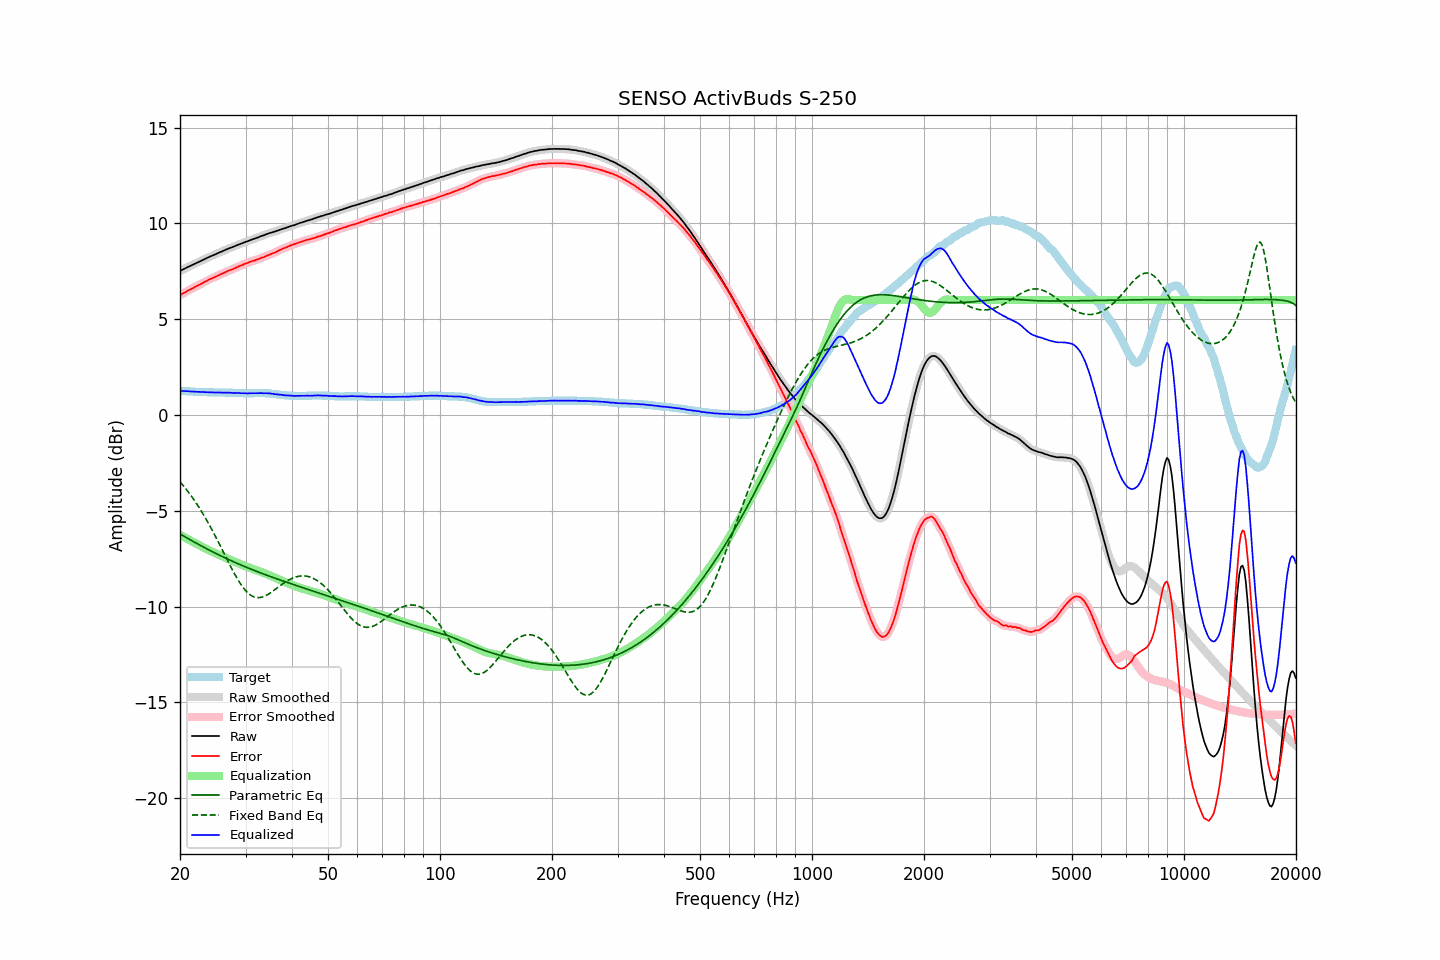

Source data for this figure (header and first rows):
frequency, raw, error, smoothed, error_smoothed, equalization, parametric_eq, fixed_band_eq, equalized_raw, equalized_smoothed, target
20.00, 7.51, 6.25, 7.51, 6.25, -6.25, -6.21, -3.49, 1.26, 1.26, 1.26
20.20, 7.56, 6.30, 7.56, 6.30, -6.30, -6.26, -3.59, 1.26, 1.26, 1.26
20.40, 7.60, 6.35, 7.60, 6.35, -6.35, -6.31, -3.68, 1.25, 1.25, 1.25
20.61, 7.64, 6.39, 7.64, 6.40, -6.39, -6.35, -3.79, 1.25, 1.25, 1.25
20.81, 7.68, 6.44, 7.68, 6.44, -6.44, -6.40, -3.89, 1.24, 1.24, 1.24
21.02, 7.73, 6.49, 7.72, 6.49, -6.49, -6.45, -4.00, 1.24, 1.24, 1.24
21.23, 7.76, 6.53, 7.76, 6.53, -6.53, -6.50, -4.11, 1.23, 1.23, 1.23
21.44, 7.80, 6.57, 7.80, 6.58, -6.58, -6.55, -4.22, 1.22, 1.23, 1.23
21.66, 7.84, 6.62, 7.84, 6.62, -6.62, -6.59, -4.34, 1.22, 1.22, 1.22
21.87, 7.88, 6.66, 7.88, 6.67, -6.66, -6.64, -4.46, 1.22, 1.22, 1.22
22.09, 7.92, 6.71, 7.92, 6.71, -6.71, -6.68, -4.59, 1.21, 1.21, 1.21
22.31, 7.96, 6.75, 7.96, 6.75, -6.75, -6.73, -4.71, 1.21, 1.21, 1.21
22.54, 8.00, 6.79, 8.00, 6.80, -6.80, -6.78, -4.84, 1.20, 1.20, 1.21
22.76, 8.04, 6.84, 8.04, 6.84, -6.84, -6.82, -4.98, 1.20, 1.20, 1.20
22.99, 8.08, 6.88, 8.08, 6.88, -6.89, -6.87, -5.12, 1.20, 1.20, 1.20
23.22, 8.12, 6.93, 8.12, 6.93, -6.93, -6.91, -5.26, 1.19, 1.19, 1.19
23.45, 8.16, 6.97, 8.16, 6.97, -6.97, -6.95, -5.40, 1.19, 1.19, 1.19
23.69, 8.20, 7.01, 8.20, 7.02, -7.01, -7.00, -5.55, 1.19, 1.19, 1.19
23.92, 8.24, 7.06, 8.24, 7.06, -7.06, -7.04, -5.70, 1.19, 1.18, 1.18
24.16, 8.28, 7.10, 8.28, 7.10, -7.10, -7.09, -5.85, 1.18, 1.18, 1.18
24.40, 8.31, 7.13, 8.31, 7.14, -7.14, -7.13, -6.01, 1.17, 1.18, 1.18
24.65, 8.35, 7.17, 8.35, 7.17, -7.18, -7.17, -6.17, 1.17, 1.17, 1.18
24.89, 8.38, 7.21, 8.38, 7.21, -7.21, -7.21, -6.33, 1.17, 1.17, 1.17
25.14, 8.42, 7.25, 8.42, 7.25, -7.25, -7.25, -6.49, 1.17, 1.17, 1.17
25.39, 8.46, 7.29, 8.46, 7.29, -7.29, -7.29, -6.66, 1.17, 1.17, 1.17
25.65, 8.50, 7.33, 8.50, 7.33, -7.33, -7.34, -6.82, 1.17, 1.17, 1.17
25.91, 8.53, 7.36, 8.54, 7.37, -7.37, -7.38, -6.99, 1.16, 1.17, 1.17
26.16, 8.57, 7.40, 8.57, 7.40, -7.40, -7.42, -7.16, 1.17, 1.17, 1.17
26.43, 8.61, 7.44, 8.61, 7.44, -7.44, -7.46, -7.33, 1.17, 1.17, 1.17
26.69, 8.64, 7.48, 8.64, 7.48, -7.48, -7.49, -7.50, 1.16, 1.17, 1.16
26.96, 8.68, 7.52, 8.68, 7.52, -7.51, -7.53, -7.66, 1.17, 1.16, 1.16
27.23, 8.71, 7.55, 8.71, 7.55, -7.55, -7.57, -7.83, 1.16, 1.16, 1.16
27.50, 8.74, 7.58, 8.74, 7.58, -7.59, -7.61, -7.99, 1.15, 1.16, 1.16
27.77, 8.77, 7.61, 8.77, 7.62, -7.62, -7.65, -8.15, 1.15, 1.15, 1.16
28.05, 8.81, 7.66, 8.81, 7.66, -7.66, -7.69, -8.30, 1.15, 1.15, 1.15
28.33, 8.84, 7.69, 8.84, 7.70, -7.69, -7.72, -8.45, 1.15, 1.15, 1.15
28.62, 8.88, 7.73, 8.88, 7.73, -7.73, -7.76, -8.59, 1.15, 1.15, 1.15
28.90, 8.91, 7.77, 8.91, 7.77, -7.77, -7.80, -8.73, 1.14, 1.14, 1.14
29.19, 8.94, 7.80, 8.94, 7.80, -7.80, -7.83, -8.86, 1.14, 1.14, 1.14
29.48, 8.97, 7.83, 8.98, 7.84, -7.84, -7.87, -8.98, 1.13, 1.14, 1.14
29.78, 9.01, 7.88, 9.01, 7.87, -7.87, -7.90, -9.08, 1.14, 1.13, 1.13
30.08, 9.04, 7.91, 9.04, 7.91, -7.91, -7.94, -9.18, 1.13, 1.13, 1.13
30.38, 9.06, 7.93, 9.07, 7.94, -7.94, -7.97, -9.27, 1.12, 1.13, 1.13
30.68, 9.10, 7.97, 9.10, 7.97, -7.97, -8.01, -9.34, 1.13, 1.13, 1.13
30.99, 9.13, 8.00, 9.13, 8.00, -8.00, -8.04, -9.40, 1.13, 1.13, 1.13
31.30, 9.16, 8.03, 9.16, 8.03, -8.03, -8.07, -9.45, 1.13, 1.13, 1.13
31.61, 9.19, 8.05, 9.19, 8.06, -8.06, -8.11, -9.49, 1.13, 1.13, 1.14
31.93, 9.22, 8.08, 9.22, 8.08, -8.09, -8.14, -9.52, 1.13, 1.13, 1.14
32.24, 9.25, 8.11, 9.25, 8.11, -8.11, -8.17, -9.53, 1.14, 1.14, 1.14
32.57, 9.28, 8.14, 9.29, 8.15, -8.14, -8.20, -9.53, 1.14, 1.14, 1.14
32.89, 9.32, 8.18, 9.32, 8.18, -8.18, -8.24, -9.52, 1.15, 1.14, 1.14
33.22, 9.35, 8.21, 9.35, 8.21, -8.21, -8.27, -9.50, 1.14, 1.14, 1.14
33.55, 9.37, 8.23, 9.38, 8.24, -8.24, -8.30, -9.48, 1.13, 1.14, 1.14
33.89, 9.41, 8.27, 9.41, 8.27, -8.27, -8.33, -9.44, 1.14, 1.13, 1.14
34.23, 9.44, 8.31, 9.44, 8.31, -8.31, -8.36, -9.40, 1.13, 1.13, 1.13
34.57, 9.47, 8.34, 9.47, 8.34, -8.34, -8.39, -9.35, 1.13, 1.13, 1.13
34.92, 9.50, 8.38, 9.50, 8.38, -8.38, -8.42, -9.30, 1.13, 1.12, 1.12
35.27, 9.52, 8.41, 9.52, 8.41, -8.41, -8.45, -9.24, 1.11, 1.11, 1.11
35.62, 9.55, 8.45, 9.55, 8.44, -8.45, -8.48, -9.18, 1.10, 1.10, 1.10
35.97, 9.57, 8.47, 9.57, 8.48, -8.48, -8.51, -9.12, 1.09, 1.09, 1.10
... 635 more rows
